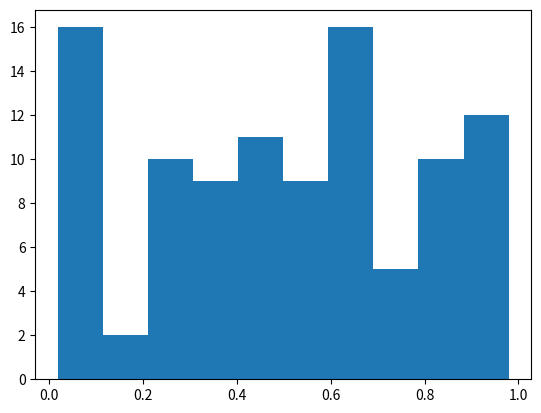

This chart was generated by the following Python code:
#-------------------------------------------------
#
# Python Tutorial Session 5
# (c) Oliver Dressler, 2013
#
#-------------------------------------------------


####
# Basic matrix operations (as compared to MATLAB)
####

import numpy as np

## Creation: a = [1 2 3; 4 5 6]
a = np.array( [ [1, 2, 3], [3, 5, 6] ] )

## Range: b = [1 : 10]
b = np.arange(1, 11)
c = np.linspace(1, 10, 10) #Start, Stop (inclusive), Num Elements

## Reverse: c = reverse(b)
c = a[::-1]

## Transposition: c = a'
c = a.T

## Concatenation: c = [a a]
c = np.concatenate([a, a], axis = 0)

## Creation: c = zeros(3, 5)
size = (3, 5)
c = np.zeros(size)
c = np.ones(size)
c = np.empty(size)


## Indexing
## First Row: c = a(1, :)
c = a[0, :]

## Second Column: c = a(:, 2)
c = a[:, 1]

## Every Other Row: c = a(1:2:end, :)
c = a[::2, :]

## Size: c = size(a)
c = a.shape


####
# Data analysis (statistics)
####

a = np.array( [ [1, 2, 3], [3, 5, 6], [4, 5, 6], [7, 9, 8] ] )

## Unique values: unique(a)
# print np.unique(a)

## Mean: mean(a)
# print np.mean(a)

## Median: median(a)
# print np.median(a)

## Standard Deviation & Variance: std(a), var(a)
# print a.std(), a.var()

## Straight line: polyval(polyfir(x, y, 1), x)
x = a[:, 0]
y = a[:, 1]
# print np.polyfit(x, y, 1)

## Polynomial: polyfit(x, y, 3)
# print np.polyfit(x, y, 3)

## Fourrier transformation: fft(a)
# print np.fft.fft(a)


####
# Data Plotting
####


x = np.random.random( (100, 1) )
y = np.random.random( (100, 1) )

from matplotlib import pyplot as plt

## Scatter Plot
# plt.scatter(x, y)
# plt.show()

## Line Plot
# plt.plot(x, y)
# plt.show()

## Bar plot (use barh for horizontal bars)
dx = [1, 2, 3, 4]
dy = [10, 13, 8, 11]
# plt.bar(dx, dy)
# plt.show()

## Histogram
num_bins = 10
plt.hist(x, num_bins)
#plt.show()

## Save a figure: work with .jpg, .png, .svg, .eps, .pdf
plt.savefig('output.png')


####
# More Plot Examples
####

## Go to:
## http://matplotlib.org/gallery.html